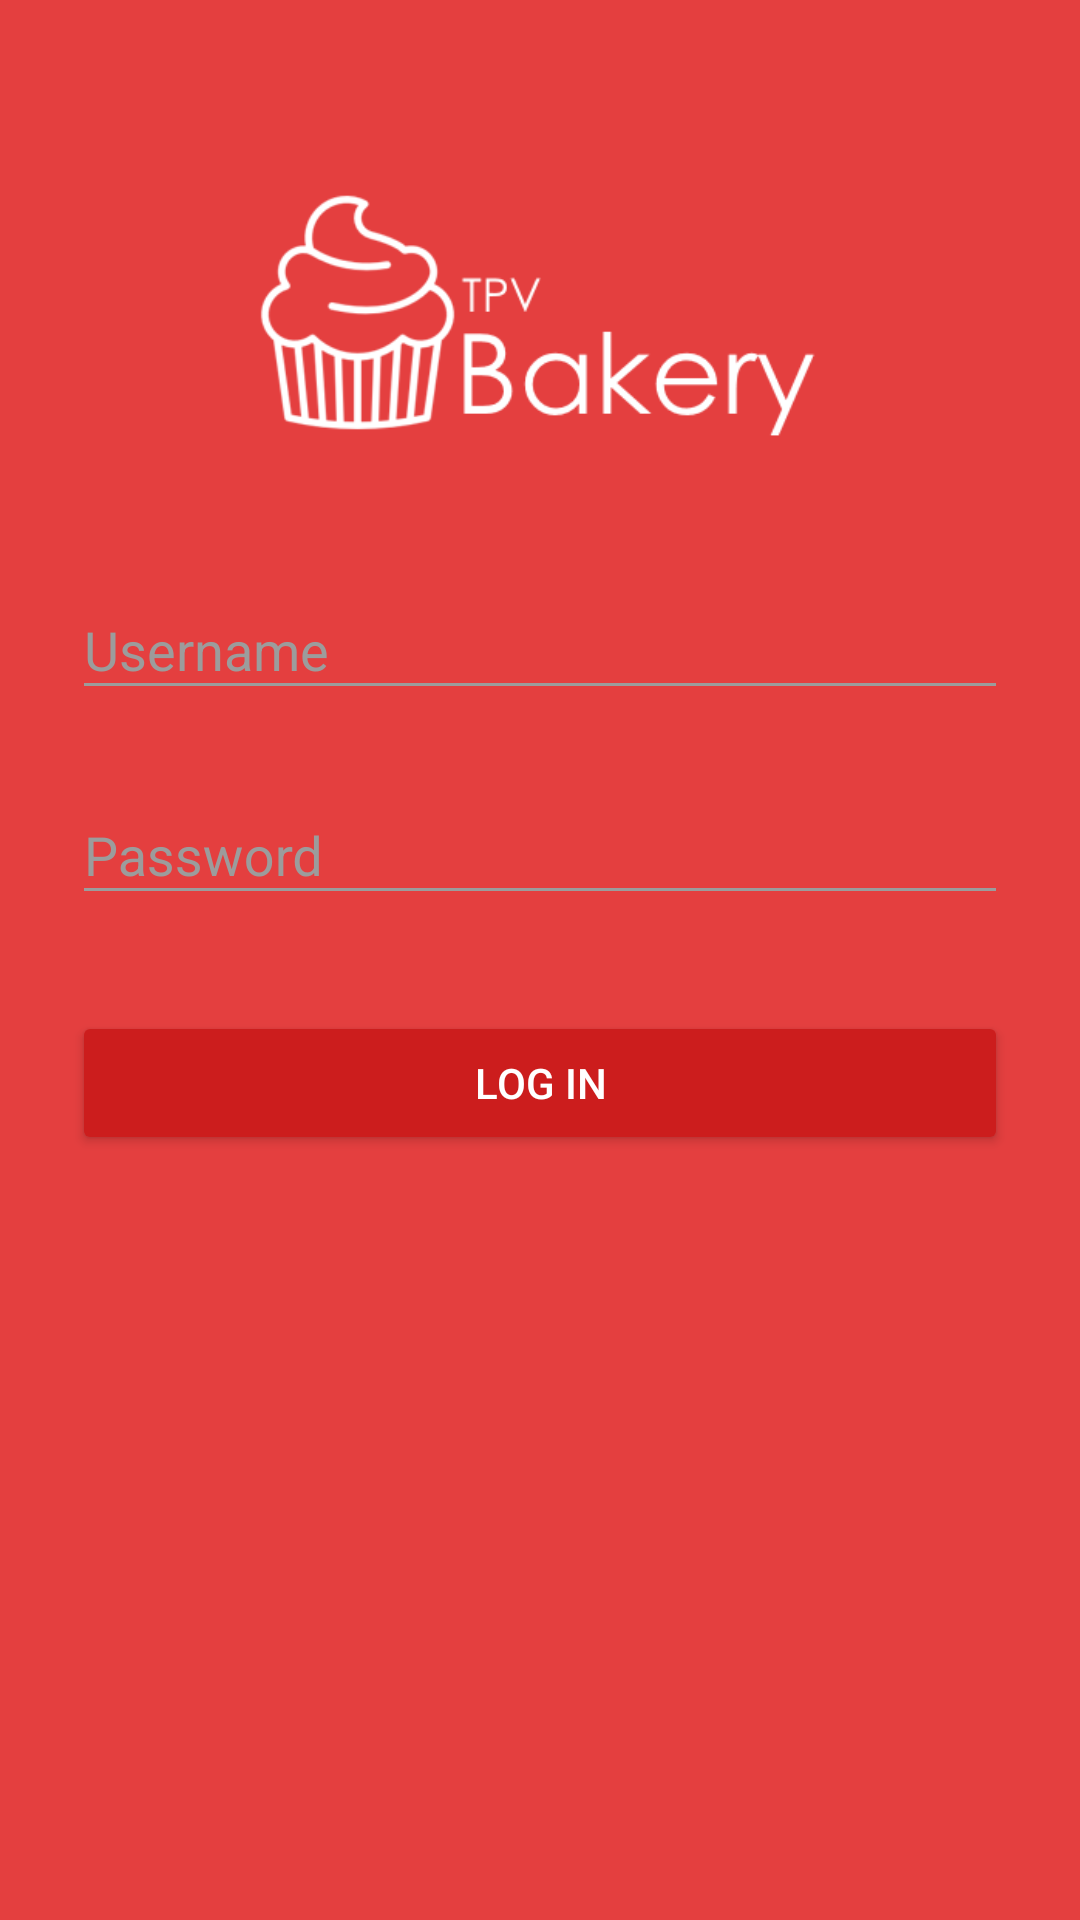

Android layout source for this screen:
<!-- AndroidManifest.xml: activity theme AppTheme.Dark -->
<!-- res/layout/activity_login.xml -->
<?xml version="1.0" encoding="utf-8"?>
<RelativeLayout xmlns:android="http://schemas.android.com/apk/res/android"
    xmlns:tools="http://schemas.android.com/tools"
    android:layout_width="match_parent"
    android:layout_height="match_parent"
    android:fitsSystemWindows="true"
    tools:context=".controller.activities.login.LoginActivity">

    <LinearLayout
        android:layout_width="match_parent"
        android:layout_height="match_parent"
        android:orientation="vertical"
        android:weightSum="1">

        <LinearLayout
            android:id="@+id/login_progress_ll"
            android:layout_marginBottom="8dp"
            android:visibility="gone"
            android:layout_width="wrap_content"
            android:layout_gravity="center"
            android:layout_height="match_parent" >
            <ProgressBar android:id="@+id/login_progress"
            style="@android:style/Widget.DeviceDefault.Light.ProgressBar.Large"
            android:layout_marginBottom="8dp"
                android:layout_gravity="center"
            android:layout_width="match_parent"
            android:layout_height="match_parent" />
        </LinearLayout>

        <LinearLayout
            android:id="@+id/login_form"
            android:layout_width="match_parent"
            android:layout_height="match_parent"
            android:layout_weight="0.81"
            android:orientation="vertical"
            android:paddingLeft="24dp"
            android:paddingRight="24dp"
            android:paddingTop="56dp"
            android:visibility="visible"
            android:weightSum="1">

            <ImageView
                android:id="@+id/imageView"
                android:layout_width="match_parent"
                android:layout_height="35dp"
                android:layout_gravity="center_horizontal"
                android:layout_marginBottom="24dp"
                android:layout_weight="0.21"
                android:src="@drawable/logo"
                tools:ignore="ContentDescription" />


            <android.support.design.widget.TextInputLayout
                android:layout_width="match_parent"
                android:layout_height="wrap_content"
                android:layout_marginBottom="8dp"
                android:layout_marginTop="8dp">

                <EditText
                    android:id="@+id/username"
                    android:layout_width="match_parent"
                    android:layout_height="wrap_content"
                    android:elevation="1dp"
                    android:hint="@string/prompt_username"
                    android:inputType="textEmailAddress" />
            </android.support.design.widget.TextInputLayout>

            
            <android.support.design.widget.TextInputLayout
                android:layout_width="match_parent"
                android:layout_height="wrap_content"
                android:layout_marginBottom="8dp"
                android:layout_marginTop="8dp">

                <EditText
                    android:id="@+id/password"
                    android:layout_width="match_parent"
                    android:layout_height="wrap_content"
                    android:hint="@string/prompt_password"
                    android:imeActionId="@+id/login"
                    android:inputType="textPassword" />
            </android.support.design.widget.TextInputLayout>

            <android.support.v7.widget.AppCompatButton
                android:id="@+id/user_log_in_button"
                android:layout_width="fill_parent"
                android:layout_height="wrap_content"
                android:layout_marginBottom="24dp"
                android:layout_marginTop="24dp"
                android:padding="12dp"
                android:text="@string/action_log_in" />

        </LinearLayout>

    </LinearLayout>
</RelativeLayout>
<!-- resources referenced by this layout -->
<resources>
  <!-- drawable logo: png bitmap (drawable, 11960 bytes) -->
  <string name="action_log_in">Log in</string>
  <string name="prompt_password">Password</string>
  <string name="prompt_username">Username</string>
  <style name="AppTheme.Dark" parent="Theme.AppCompat.NoActionBar">
          <item name="colorPrimary">@color/primary</item>
          <item name="colorPrimaryDark">@color/primary_dark</item>
          <item name="colorAccent">@color/accent</item>
  
          <item name="android:windowBackground">@color/primary</item>
  
          <item name="colorControlNormal">@color/iron</item>
          <item name="colorControlActivated">@color/white</item>
          <item name="colorControlHighlight">@color/white</item>
          <item name="android:textColorHint">@color/iron</item>
  
          <item name="colorButtonNormal">@color/primary_darker</item>
          <item name="android:colorButtonNormal">@color/primary_darker</item>
      </style>
  <color name="primary">#e43f3f</color>
  <color name="primary_dark">#e43f3f</color>
  <color name="accent">#ffffff</color>
  <color name="iron">#9c9c9c</color>
  <color name="white">#ffffff</color>
  <color name="primary_darker">#CC1D1D</color>
</resources>
